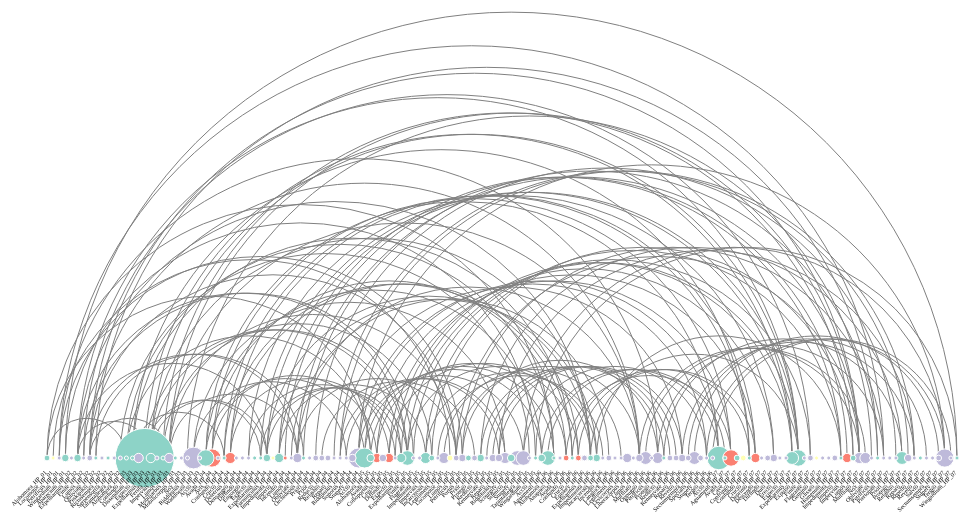
D3 v4 page, settled after 360 driven frames (6 s of simulated time); the page loaded 1 data file(s).



var clicked = false;
var id = "0";

// set the dimensions and margins of the graph
var margin = {top: 0, right: 30, bottom: 50, left: 60},
  width = 1000 - margin.left - margin.right,
  height = 530 - margin.top - margin.bottom;

// append the svg object to the body of the page
var svg = d3.select("#my_dataviz")
  .append("svg")
    .attr("width", width + margin.left + margin.right)
    .attr("height", height + margin.top + margin.bottom)
  .append("g")
    .attr("transform",
          "translate(" + margin.left + "," + margin.top + ")");

// Read dummy data
d3.json("arcdata.json", function( data) {

  // List of node names
  var allNodes = data.nodes.map(function(d){return d.name})

  // List of groups
  var allGroups = data.nodes.map(function(d){return d.type})
  allGroups = [...new Set(allGroups)]

  // A color scale for groups:
  var color = d3.scaleOrdinal()
    .domain(allGroups)
    .range(d3.schemeSet3);

  // A linear scale for node size
  var size = d3.scaleLinear()
    .domain([1,10])
    .range([2,10]);

  // A linear scale to position the nodes on the X axis
  var x = d3.scalePoint()
    .range([0, width])
    .domain(allNodes)

  // In my input data, links are provided between nodes -id-, NOT between node names.
  // So I have to do a link between this id and the name
  var idToNode = {};
  data.nodes.forEach(function (n) {
    idToNode[n.id] = n;
  });

  // Add the links
  var links = svg
    .selectAll('mylinks')
    .data(data.links)
    .enter()
    .append('path')
    .attr('d', function (d) {
      start = x(idToNode[d.source].name)    // X position of start node on the X axis
      end = x(idToNode[d.target].name)      // X position of end node
      return ['M', start, height-30,    // the arc starts at the coordinate x=start, y=height-30 (where the starting node is)
        'A',                            // This means we're gonna build an elliptical arc
        (start - end)/2, ',',    // Next 2 lines are the coordinates of the inflexion point. Height of this point is proportional with start - end distance
        (start - end)/2, 0, 0, ',',
        start < end ? 1 : 0, end, ',', height-30] // We always want the arc on top. So if end is before start, putting 0 here turn the arc upside down.
        .join(' ');
    })
    .style("fill", "none")
    .attr("stroke", "grey")
    .style("stroke-width", 1)

  // Add the circle for the nodes
  var nodes = svg
    .selectAll("mynodes")
    .data(data.nodes.sort(function(a,b) { return +b.size - +a.size }))
    .enter()
    .append("circle")
      .attr("cx", function(d){ return(x(d.name))})
      .attr("cy", height-30)
      .attr("r", function(d){ return(size(d.size))})
      .style("fill", function(d){ return color(d.type)})
      .attr("stroke", "white")


  // And give them a label
  var labels = svg
    .selectAll("mylabels")
    .data(data.nodes)
    .enter()
    .append("text")
      .attr("x", 0)
      .attr("y", 0)
      .text(function(d){ return(d.name)} )
      .style("text-anchor", "end")
      .attr("transform", function(d){ return( "translate(" + (x(d.name)) + "," + (height-15) + ")rotate(-45)")})
      .style("font-size", 6)

  nodes
    //---------------------------------- Mouseover ----------------------------------
    .on('mouseover', function (d) {

      //If no other spell is currently selected
      if(id == "0"){

        //----------------- Nodes -----------------
        //Reduce opacity of all circles
        nodes
          .style('opacity', .2)
        //Only current circle stays the same color 
        d3.select(this)
          .style('opacity', 1)

        //----------------- Connections -----------------
        links
          //Color of the link
          .style('stroke', function (link_d){ 
            if(link_d.source === d.id || link_d.target === d.id){
              return color(d.type); 
            }
            else{
              return '#b8b8b8';
            }
          })
          //Opacity of the link
          .style('stroke-opacity', function (link_d) { 
            if(link_d.source === d.id || link_d.target === d.id){
              return 1;
            }
            else{
              return 0.2;
            }
          })
          //Width of the link
          .style('stroke-width', function (link_d) { 
            if(link_d.source === d.id || link_d.target === d.id){
              return 4;
            }
            else{
              return 1;
            }
          })

        //----------------- Labels -----------------
        labels
          //Size of the labels
          .style("font-size", function(label_d){ 
            if(label_d.name === d.name){
              return 16;
            }
            else{
              return 2;
            }
          })
      }
    })
    //---------------------------------- Mouseout ----------------------------------
    .on('mouseout', function (d) {

      //If the spell wasn't selected
      if(id == "0"){
        nodes.style('opacity', 1)
        links
          .style('stroke', 'grey')
          .style('stroke-opacity', .8)
          .style('stroke-width', '1')
        labels
          .style("font-size", 6 ) 
      }

    })
    //---------------------------------- Click ----------------------------------
    .on('click', function (d) {
      
      //If the spell wasn't selected yet
      if(id == "0"){

        //Get id of current circle
        id = d.id;

        //----------------- Nodes -----------------
        //Reduce opacity of all circles
        nodes
          .style('opacity', .2)
        //Only current circle stays the same color 
        d3.select(this)
          .style('opacity', 1)

        //----------------- Connections -----------------
        links
          //Color of the link
          .style('stroke', function (link_d){ 
            if(link_d.source === d.id || link_d.target === d.id){
              return color(d.type); 
            }
            else{
              return '#b8b8b8';
            }
          })
          //Opacity of the link
          .style('stroke-opacity', function (link_d) { 
            if(link_d.source === d.id || link_d.target === d.id){
              return 1;
            }
            else{
              return 0.2;
            }
          })
          //Width of the link
          .style('stroke-width', function (link_d) { 
            if(link_d.source === d.id || link_d.target === d.id){
              return 4;
            }
            else{
              return 1;
            }
          })

        //----------------- Labels -----------------
        labels
          //Size of the labels
          .style("font-size", function(label_d){ 
            if(label_d.name === d.name){
              return 16;
            }
            else{
              return 2;
            }
          })
      }

      //Else if the spell was selected and clicked again 
      else if(id == d.id){

        id = "0";

        nodes.style('opacity', 1)
        links
          .style('stroke', 'grey')
          .style('stroke-opacity', .8)
          .style('stroke-width', '1')
        labels
          .style("font-size", 6 ) 

      }

    })
})



### data: arcdata.json
{
 "nodes": [
  {
   "spell": "Alohomora",
   "name": "Alohomora_HP_01",
   "size": "2",
   "type": "Charm",
   "category": "Tool",
   "danger": "Harmless",
   "id": "Alohomora_HP_01"
  },
  {
   "spell": "Locomotor Mortis",
   "name": "Locomotor_HP_01",
   "size": "1",
   "type": "Curse",
   "category": "Fight",
   "danger": "Harmful",
   "id": "Locomotor_HP_01"
  },
  {
   "spell": "Petrificus Totalus",
   "name": "Petrificus_HP_01",
   "size": "1",
   "type": "Spell",
   "category": "Fight",
   "danger": "Harmful",
   "id": "Petrificus_HP_01"
  },
  {
   "spell": "Wingardium Leviosa",
   "name": "Wingardium_HP_01",
   "size": "3",
   "type": "Charm",
   "category": "Tool",
   "danger": "Harmless",
   "id": "Wingardium_HP_01"
  },
  {
   "spell": "Aparecium",
   "name": "Aparecium_HP_02",
   "size": "1",
   "type": "Spell",
   "category": "Tool",
   "danger": "Harmless",
   "id": "Aparecium_HP_02"
  },
  {
   "spell": "Expelliarmus",
   "name": "Expelliarmus_HP_02",
   "size": "3",
   "type": "Charm",
   "category": "Fight",
   "danger": "Harmful",
   "id": "Expelliarmus_HP_02"
  },
  {
   "spell": "Finite",
   "name": "Finite_HP_02",
   "size": "1",
   "type": "Spell",
   "category": "Counter",
   "danger": "Harmless",
   "id": "Finite_HP_02"
  },
  {
   "spell": "Lumos",
   "name": "Lumos_HP_02",
   "size": "2",
   "type": "Spell",
   "category": "Tool",
   "danger": "Harmless",
   "id": "Lumos_HP_02"
  },
  "... 142 more items"
 ],
 "links": [
  {
   "source": "Alohomora_HP_01",
   "target": "Alohomora_HP_03",
   "value": 1
  },
  {
   "source": "Alohomora_HP_01",
   "target": "Alohomora_HP_05",
   "value": 1
  },
  {
   "source": "Alohomora_HP_01",
   "target": "Alohomora_HP_06",
   "value": 1
  },
  {
   "source": "Alohomora_HP_03",
   "target": "Alohomora_HP_05",
   "value": 1
  },
  {
   "source": "Alohomora_HP_03",
   "target": "Alohomora_HP_06",
   "value": 1
  },
  {
   "source": "Alohomora_HP_05",
   "target": "Alohomora_HP_06",
   "value": 1
  },
  {
   "source": "Locomotor_HP_01",
   "target": "Locomotor_HP_05",
   "value": 1
  },
  {
   "source": "Petrificus_HP_01",
   "target": "Petrificus_HP_05",
   "value": 1
  },
  "... 120 more items"
 ]
}